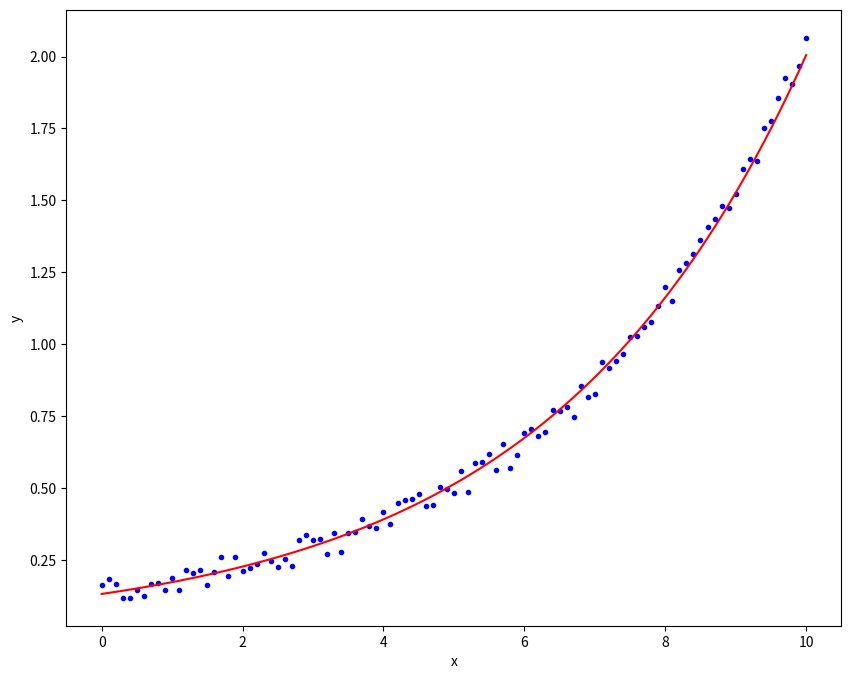
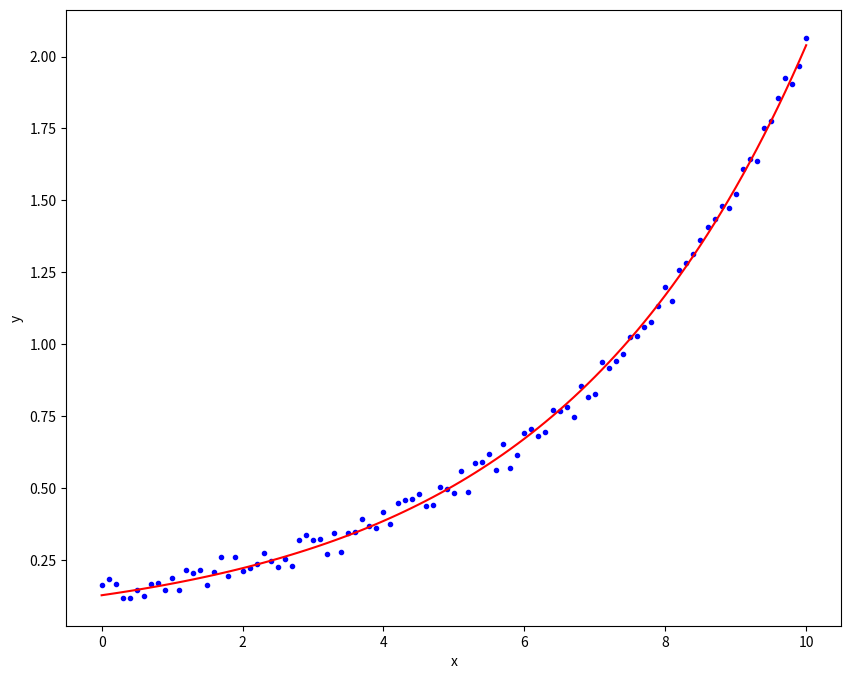

The matplotlib source for these figures, in order:
import numpy as np
from scipy import optimize
import matplotlib.pyplot as plt

#plt.style.use('seaborn-poster')
# let's generate x and y, and add some noise into y
x = np.linspace(0, 10, 101)
y = 0.1*np.exp(0.3*x) + 0.1*np.random.random(len(x)) #second term adds noise

A = np.vstack([x, np.ones(len(x))]).T

pinv = np.linalg.pinv(A)
beta, log_alpha = pinv.dot(np.log(y))

alpha = np.exp(log_alpha)
print(f'alpha={alpha}, beta={beta}')

# Let's have a look of the data
plt.figure(figsize = (10,8))
plt.plot(x, y, 'b.')
plt.plot(x, alpha*np.exp(beta*x), 'r')
plt.xlabel('x')
plt.ylabel('y')
plt.show()

#similarly for power functions - y = b.x^m

# very useful 
# can do log trick regression even more simply
# let's define the function form
def func(x, a, b):
    y = a*np.exp(b*x)
    return y

alpha, beta = optimize.curve_fit(func, xdata = x, ydata = y)[0]
print(f'alpha={alpha}, beta={beta}')

# Let's have a look of the data
plt.figure(figsize = (10,8))
plt.plot(x, y, 'b.')
plt.plot(x, alpha*np.exp(beta*x), 'r')
plt.xlabel('x')
plt.ylabel('y')
plt.show()